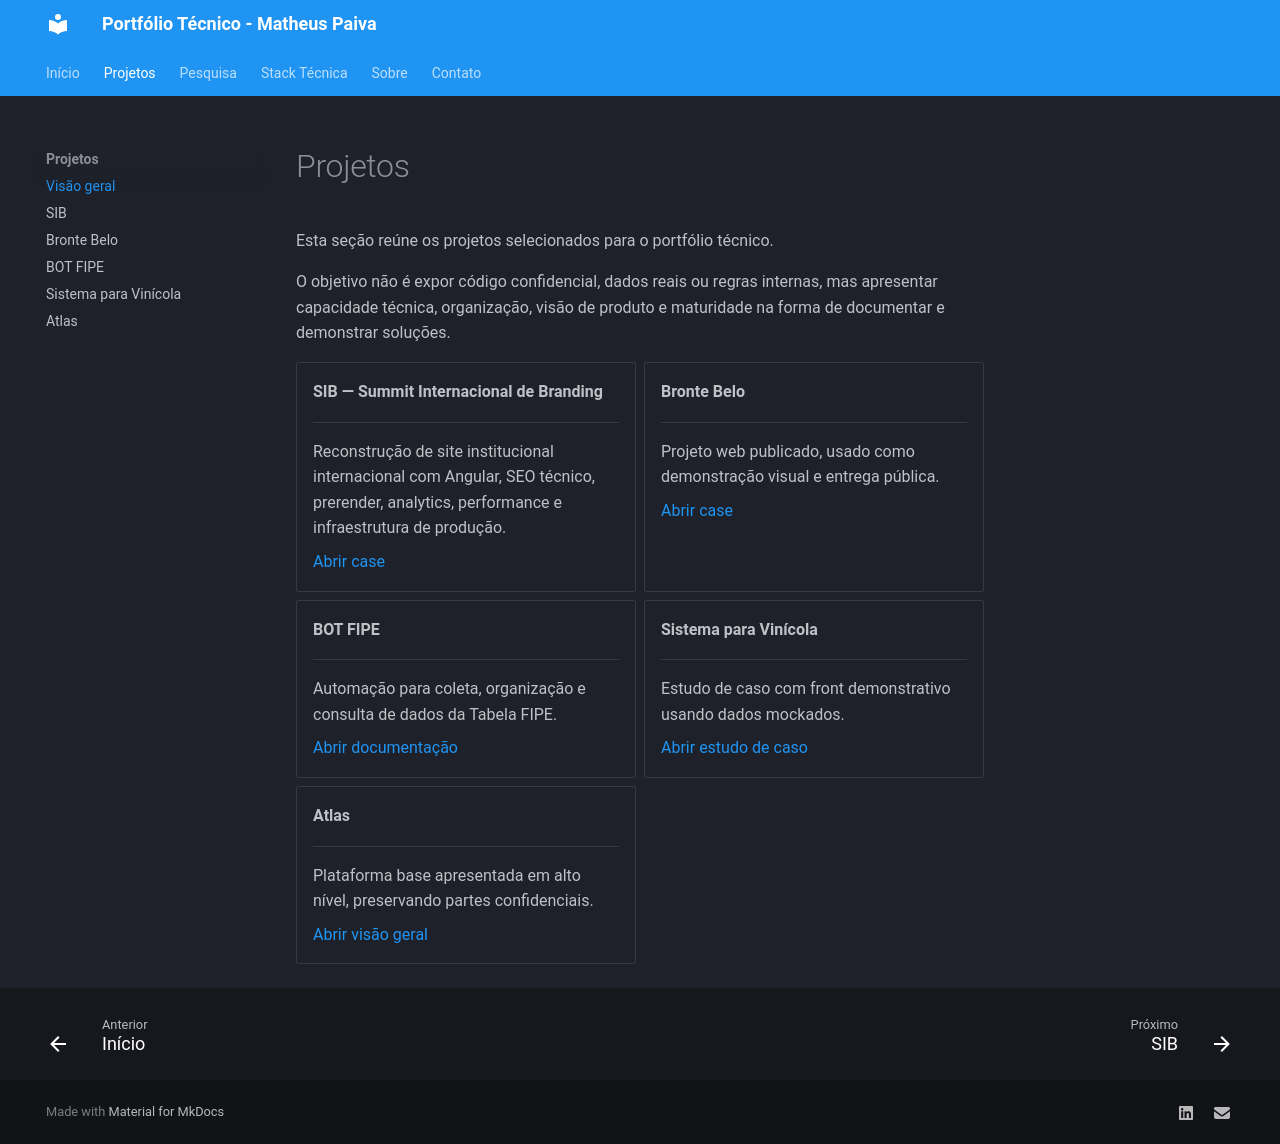

repository: MatheusPaivaBrito/matheuspaivabrito.github.io · page: projetos/index.html · generator: mkdocs

# Projetos

Esta seção reúne os projetos selecionados para o portfólio técnico.

O objetivo não é expor código confidencial, dados reais ou regras internas, mas apresentar capacidade técnica, organização, visão de produto e maturidade na forma de documentar e demonstrar soluções.

<div class="grid cards" markdown>

-   **SIB — Summit Internacional de Branding**

    ---

    Reconstrução de site institucional internacional com Angular, SEO técnico, prerender, analytics, performance e infraestrutura de produção.

    [Abrir case](sib.md)

-   **Bronte Belo**

    ---

    Projeto web publicado, usado como demonstração visual e entrega pública.

    [Abrir case](bronte-belo.md)

-   **BOT FIPE**

    ---

    Automação para coleta, organização e consulta de dados da Tabela FIPE.

    [Abrir documentação](bot-fipe.md)

-   **Sistema para Vinícola**

    ---

    Estudo de caso com front demonstrativo usando dados mockados.

    [Abrir estudo de caso](vinicola.md)

-   **Atlas**

    ---

    Plataforma base apresentada em alto nível, preservando partes confidenciais.

    [Abrir visão geral](atlas.md)

</div>
